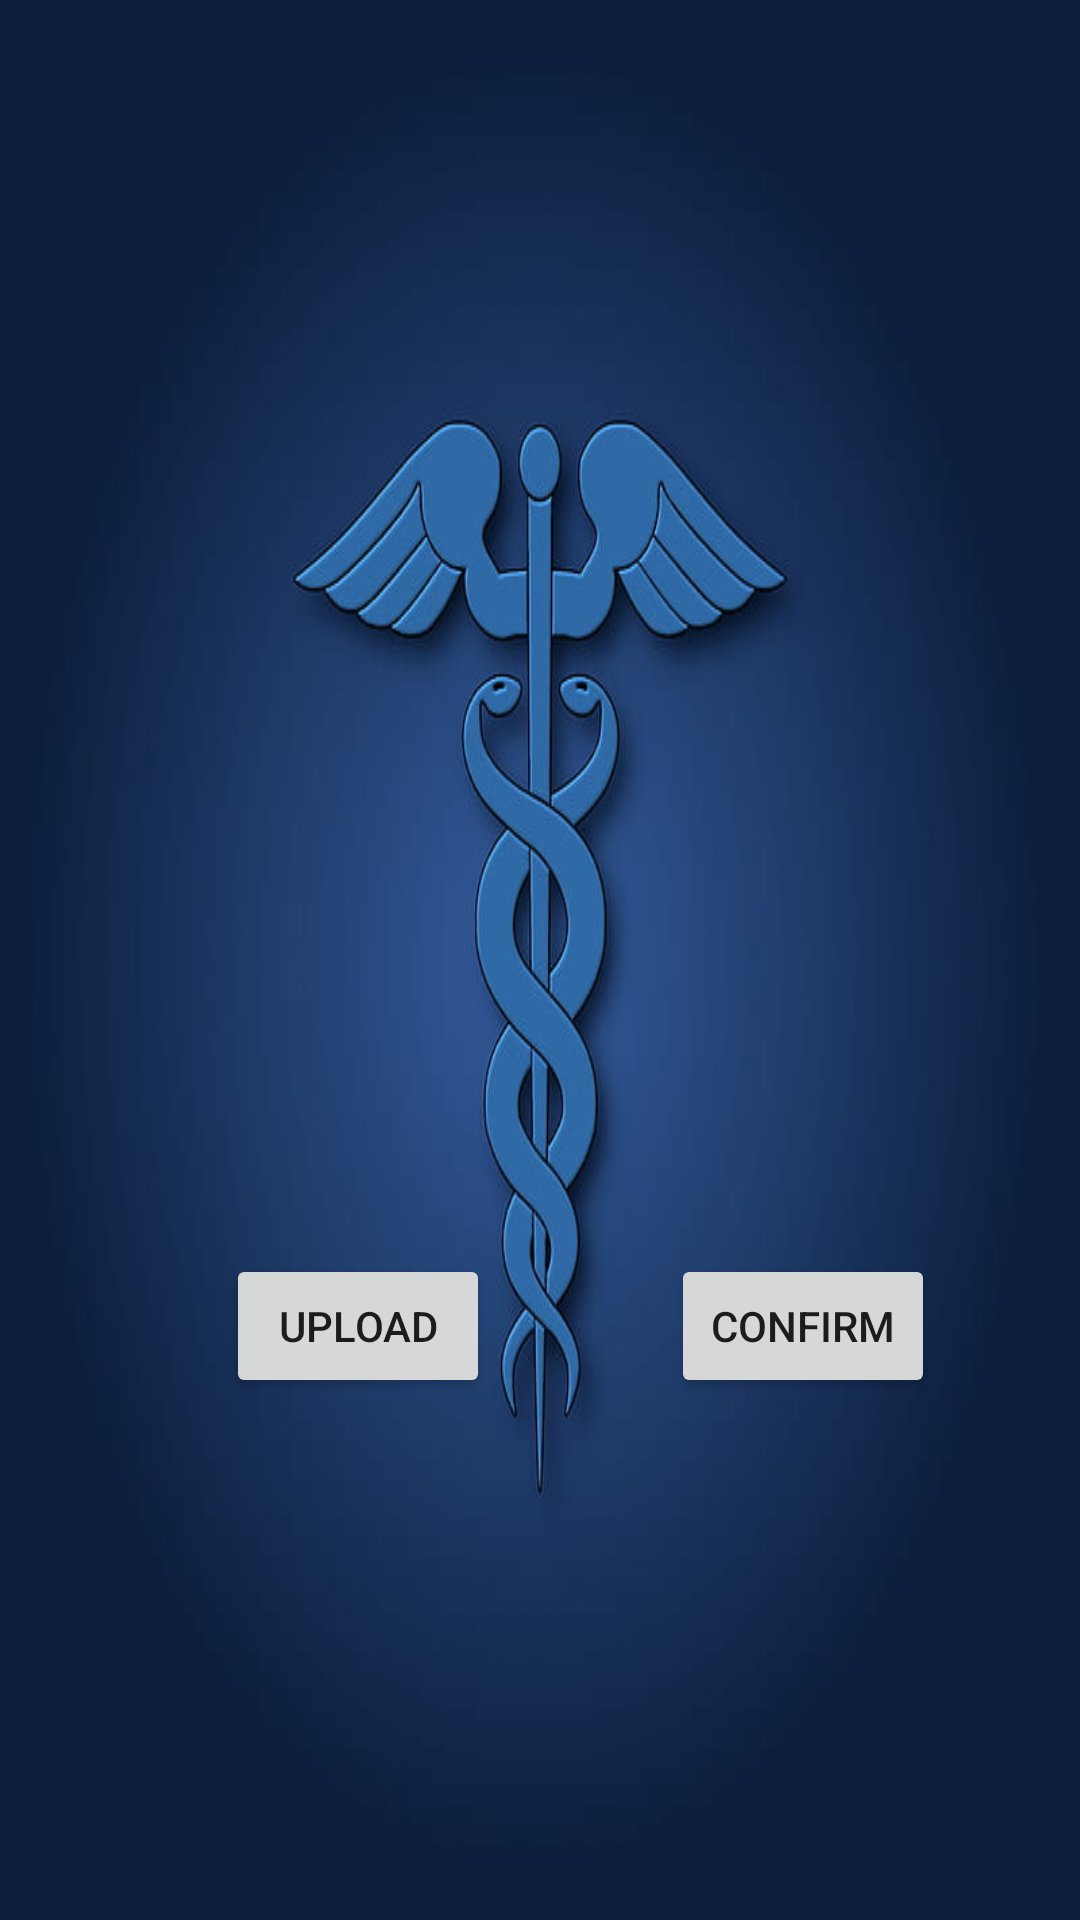

Here is an Android app screen rendered from its layout file. Give the layout XML and the strings, colors and styles it references.
<!-- AndroidManifest.xml: application theme Theme.MedicalManagementSystem -->
<!-- res/layout/activity_prescription.xml -->
<?xml version="1.0" encoding="utf-8"?>
<androidx.constraintlayout.widget.ConstraintLayout xmlns:android="http://schemas.android.com/apk/res/android"
    xmlns:app="http://schemas.android.com/apk/res-auto"
    xmlns:tools="http://schemas.android.com/tools"
    android:layout_width="match_parent"
    android:layout_height="match_parent"
    android:background="@drawable/img_1"
    tools:context=".PrescriptionActivity">

    <Button
        android:id="@+id/camera_button"
        android:layout_width="wrap_content"
        android:layout_height="wrap_content"
        android:layout_marginStart="27dp"
        android:layout_marginEnd="12dp"
        android:text="UPLOAD"
        app:layout_constraintBaseline_toBaselineOf="@+id/button26"
        app:layout_constraintEnd_toStartOf="@+id/button26"
        app:layout_constraintStart_toStartOf="parent" />

    <ImageView
        android:id="@+id/click_image"
        android:layout_width="0dp"
        android:layout_height="0dp"
        android:layout_marginStart="34dp"
        android:layout_marginTop="38dp"
        android:layout_marginEnd="34dp"
        android:layout_marginBottom="79dp"
        app:layout_constraintBottom_toTopOf="@+id/button26"
        app:layout_constraintEnd_toEndOf="parent"
        app:layout_constraintStart_toStartOf="parent"
        app:layout_constraintTop_toTopOf="parent"
        app:srcCompat="@drawable/ic_launcher_background" />

    <Button
        android:id="@+id/button26"
        android:layout_width="wrap_content"
        android:layout_height="wrap_content"
        android:layout_marginBottom="174dp"
        android:text="CONFIRM"
        app:layout_constraintBottom_toBottomOf="parent"
        app:layout_constraintEnd_toEndOf="parent"
        app:layout_constraintStart_toEndOf="@+id/camera_button"
        app:layout_constraintTop_toBottomOf="@+id/click_image" />
</androidx.constraintlayout.widget.ConstraintLayout>
<!-- resources referenced by this layout -->
<resources>
  <!-- drawable img_1: png bitmap (drawable, 171602 bytes) -->
  <style name="Theme.MedicalManagementSystem" parent="Theme.MaterialComponents.DayNight.DarkActionBar">
          
          <item name="colorPrimary">@color/purple_500</item>
          <item name="colorPrimaryVariant">@color/purple_700</item>
          <item name="colorOnPrimary">@color/white</item>
          
          <item name="colorSecondary">@color/teal_200</item>
          <item name="colorSecondaryVariant">@color/teal_700</item>
          <item name="colorOnSecondary">@color/black</item>
          
          <item name="android:statusBarColor">?attr/colorPrimaryVariant</item>
          
      </style>
  <!-- not gathered from this repository: default colours our renderer supplied (Android Studio template values) -->
  <color name="purple_500">#FF6200EE</color>
  <color name="purple_700">#FF3700B3</color>
  <color name="teal_200">#FF03DAC5</color>
  <color name="teal_700">#FF018786</color>
  <color name="black">#FF000000</color>
  <color name="white">#FFFFFFFF</color>
</resources>
